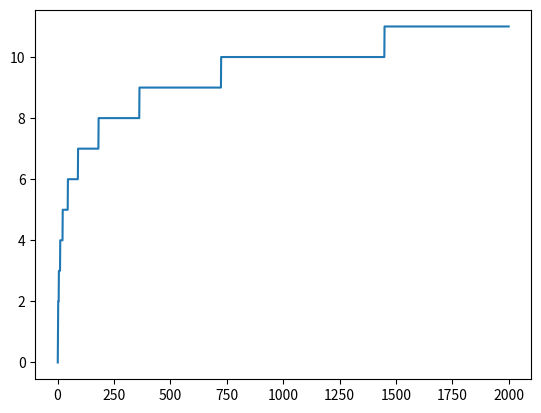

Write Python code to recreate this figure.
__author__ = 'Haosu Tang'

import numpy as np
import matplotlib.pyplot as plt
import math

if __name__ == '__main__':
    N = range(1,2000)
    plt.plot(N, [int(math.log(x, 2)+0.5) for x in N])
    plt.show()
